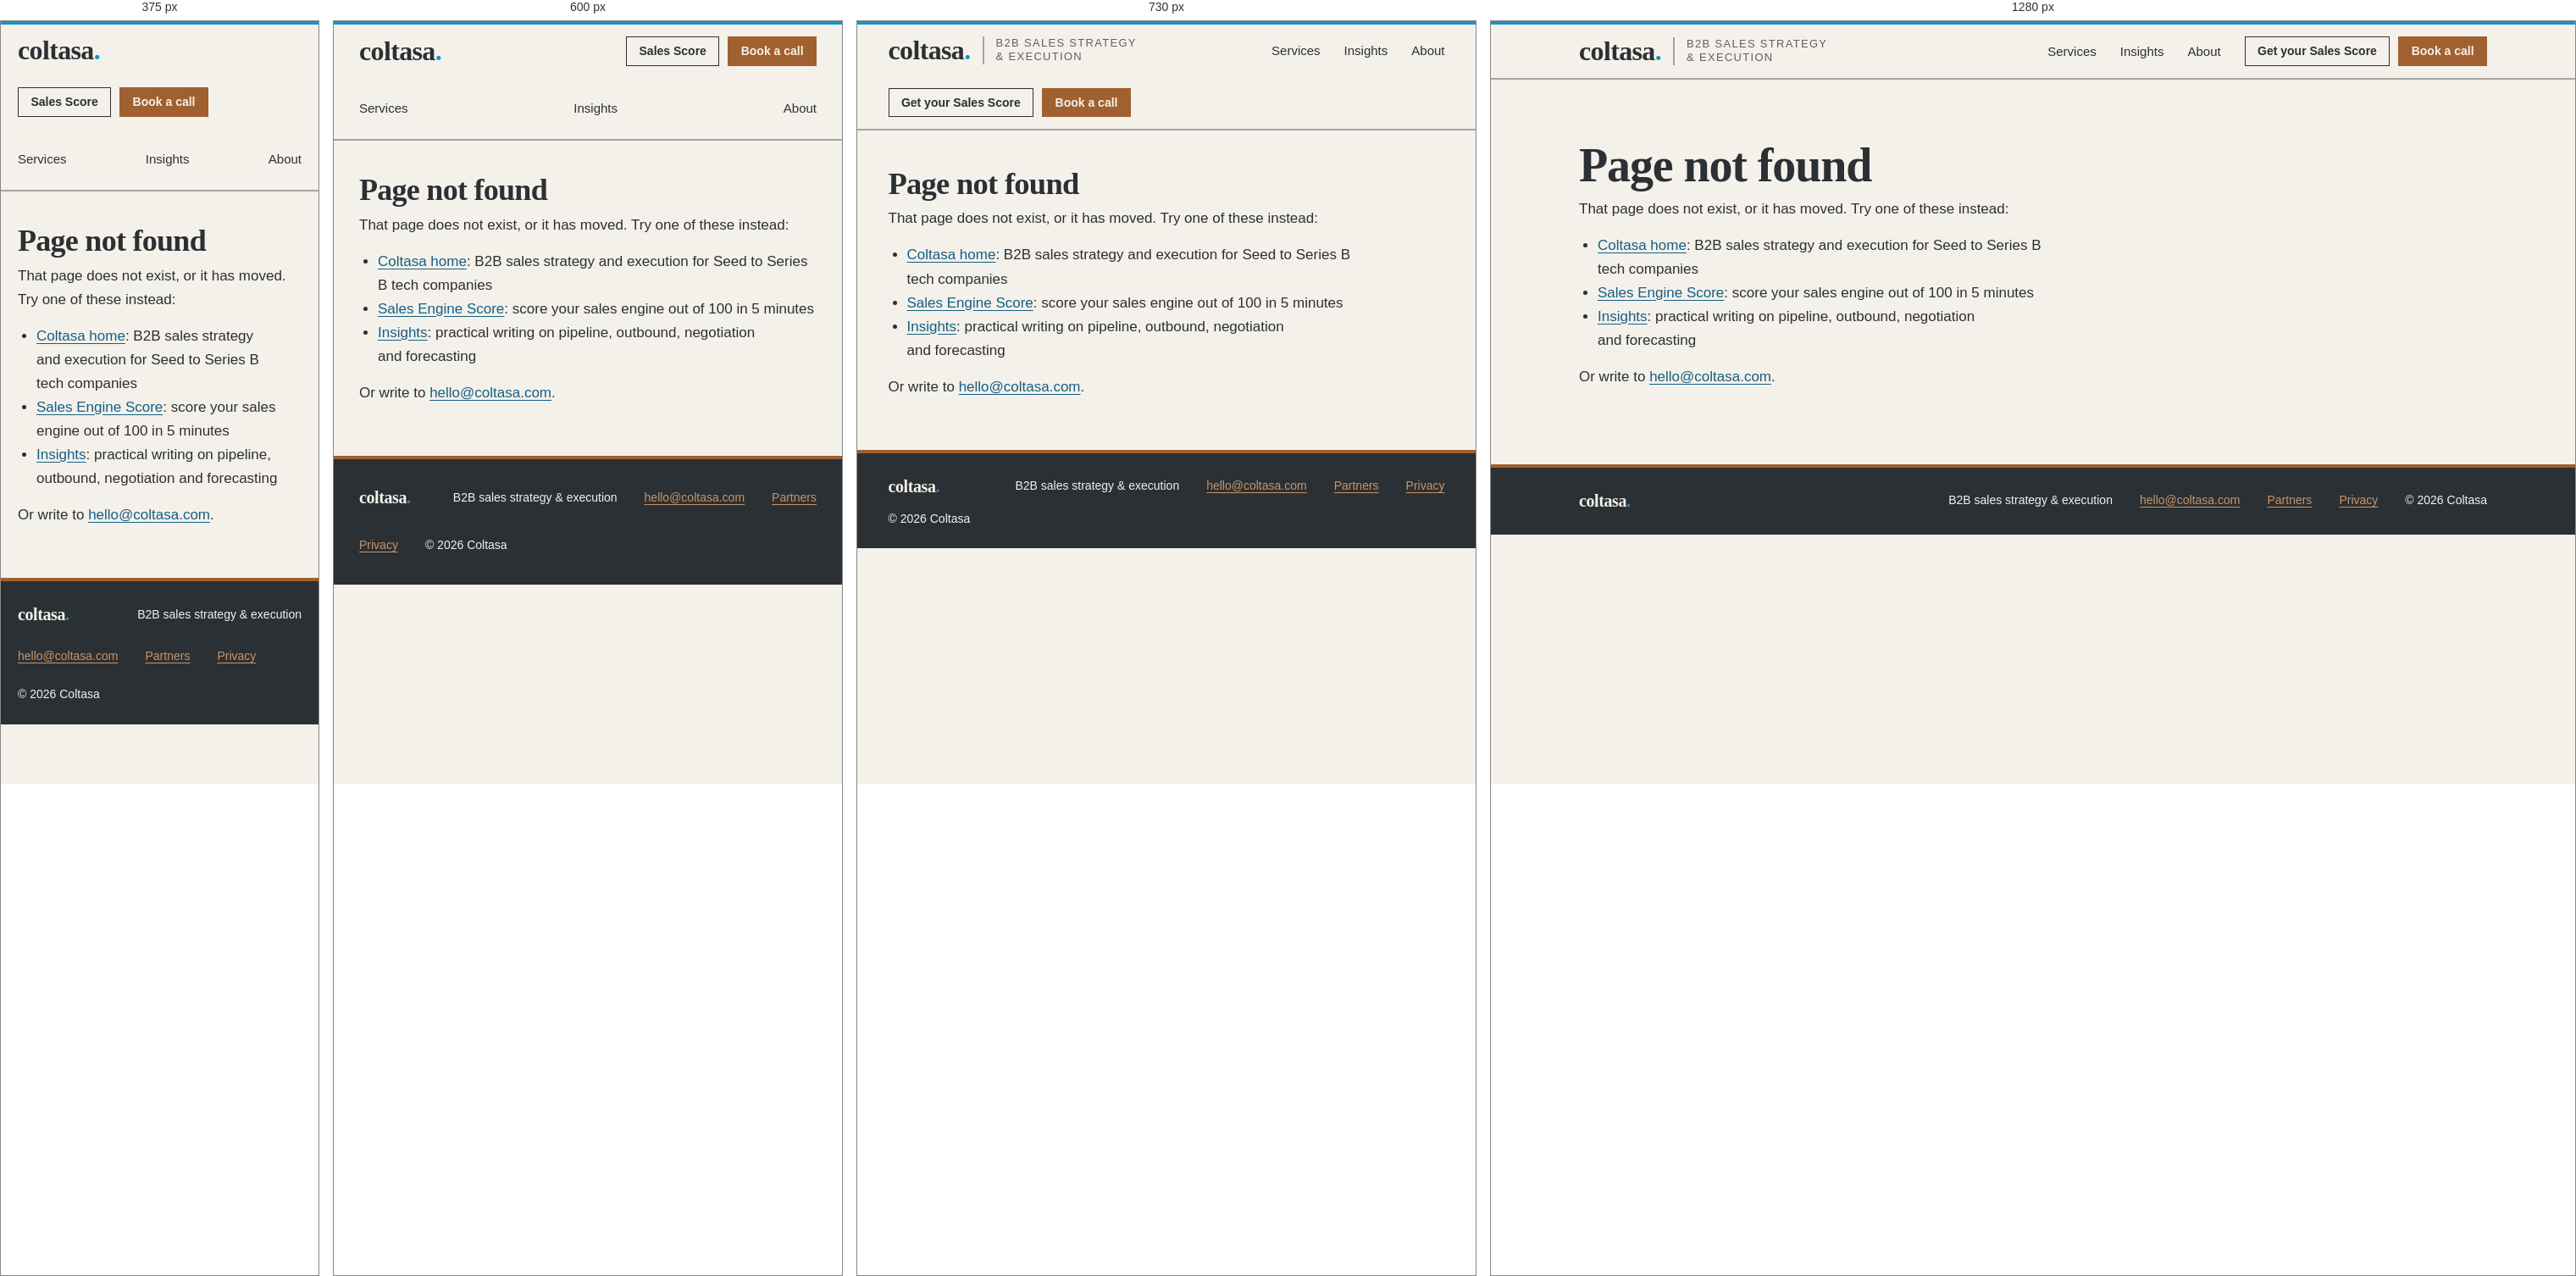
Rendered at 375 px, 600 px, 730 px and 1280 px, left to right.

<!-- file: 404.html -->
<!DOCTYPE html>
<html lang="en">
<head>
<meta charset="utf-8">
<meta name="viewport" content="width=device-width, initial-scale=1">
<title>Page not found | Coltasa</title>
<meta name="robots" content="noindex">
<link rel="icon" href="/favicon.svg" type="image/svg+xml">
<meta name="theme-color" content="#2b3034">
<link rel="stylesheet" href="/_ds/modernist-79edcdcb-3801-47e4-9539-e40b0265d990/styles.css">
<link rel="preconnect" href="https://fonts.googleapis.com"><link rel="preconnect" href="https://fonts.gstatic.com" crossorigin="anonymous">
<link rel="stylesheet" href="https://fonts.googleapis.com/css2?family=Newsreader:opsz,wght@6..72,500;6..72,600;6..72,700&family=Hanken+Grotesk:wght@400;500;600;700&display=swap">
<style>
:root{
  --color-bg:#f4f1ea; --color-surface:#e7e2d6; --color-text:#2b3034; --color-ink-2:#353b40;
  --color-accent:#a0602f; --color-accent-2:#1e8fc4;
  --color-divider:color-mix(in srgb,#2b3034 40%,transparent);
  --color-accent-100:#f8eee5; --color-accent-200:#efdcc9; --color-accent-300:#e0be9f; --color-accent-400:#c99468;
  --color-accent-500:#b1733f; --color-accent-600:#8a5127; --color-accent-700:#74431f; --color-accent-800:#573218; --color-accent-900:#3a2211;
  --color-accent-2-100:#e6f4fb; --color-accent-2-200:#c4e5f5; --color-accent-2-300:#9fd3ec; --color-accent-2-500:#1e8fc4; --color-accent-2-600:#1877a5; --color-accent-2-700:#155f85; --color-accent-2-800:#10486a;
  --font-heading:"Newsreader",Georgia,serif;--font-body:"Hanken Grotesk",system-ui,sans-serif;--heading-weight:600;
  --pad:clamp(20px,5vw,72px);
}
html,body{overflow-x:clip}
body{margin:0;background:var(--color-bg);color:var(--color-text);font-family:var(--font-body);text-wrap:pretty}
h1,h2,h3{font-family:var(--font-heading);font-weight:var(--heading-weight)}
a{color:var(--color-accent-2-700)}
a:hover{color:var(--color-accent-2-600)}
button,input,select{font-family:var(--font-body)}
.btn,label,.input{font-family:var(--font-body);font-weight:600}
.btn:hover,.btn:focus-visible{background:var(--color-accent-2-600)!important;border-color:var(--color-accent-2-600)!important;color:#fff!important}
.btn:active{background:var(--color-accent-2-700)!important;border-color:var(--color-accent-2-700)!important}
[hidden]{display:none!important}
.wrap{max-width:1200px;margin:0 auto;padding:0 var(--pad)}

/* header and footer, matching the homepage */
.topbar{height:4px;background:var(--color-accent-2)}
header.site{position:sticky;top:0;z-index:10;background:var(--color-bg);border-bottom:2px solid var(--color-divider)}
header.site .wrap{padding-top:14px;padding-bottom:14px;display:flex;align-items:center;gap:28px;flex-wrap:wrap}
.logo{display:flex;align-items:center;gap:14px;text-decoration:none;color:var(--color-text);margin-right:auto}
.logo-word{font-family:var(--font-heading);font-weight:800;font-size:32px;line-height:1;letter-spacing:-0.02em}
.logo-word span,.foot-word span{color:var(--color-accent-2)}
.logo-rule{width:2px;align-self:stretch;background:var(--color-divider)}
.logo-sub{font-size:13px;line-height:1.25;letter-spacing:.1em;text-transform:uppercase;color:color-mix(in srgb,var(--color-text) 75%,transparent)}
nav.site{display:flex;gap:28px;font-size:15px;flex-wrap:wrap}
nav.site a{color:var(--color-text);text-decoration:none}
nav.site a:hover{color:var(--color-accent-2-700)}
footer.site{background:var(--color-text);color:var(--color-bg);border-top:4px solid var(--color-accent)}
footer.site .wrap{padding-top:24px;padding-bottom:24px;display:flex;flex-wrap:wrap;gap:12px 32px;align-items:center;font-size:14px}
.foot-word{font-family:var(--font-heading);font-weight:800;font-size:20px;letter-spacing:-0.02em;margin-right:auto}
footer.site a{color:var(--color-accent-400)}
footer.site a:hover{color:var(--color-bg)}
@media (max-width:640px){
  header.site{position:static}
  .logo-rule,.logo-sub,.cta-long{display:none}
  nav.site{order:3;width:100%;justify-content:space-between;gap:4px}
  nav.site a,footer.site a{display:inline-flex;align-items:center;min-height:44px}
}

/* page */
.hero{background:var(--color-text);color:var(--color-bg)}
.hero .wrap{padding-top:clamp(40px,6vw,72px);padding-bottom:clamp(40px,6vw,72px)}
.kicker{display:flex;align-items:center;gap:10px;margin:0 0 20px;font-size:13px;font-weight:600;letter-spacing:.08em;text-transform:uppercase;color:var(--color-accent-400)}
.kicker::before{content:"";width:10px;height:10px;background:var(--color-accent-2)}
.hero h1{margin:0;font-size:clamp(40px,6vw,80px);line-height:1;letter-spacing:-0.03em;max-width:16ch}
.hero p.lead{margin:24px 0 0;font-size:18px;line-height:1.6;max-width:52ch;color:color-mix(in srgb,var(--color-bg) 88%,transparent)}
.areas{display:grid;grid-template-columns:repeat(auto-fit,minmax(min(100%,150px),1fr));gap:0 24px;margin-top:36px;max-width:900px}
.areas div{padding:14px 16px 0 0;border-top:2px solid var(--color-accent-2)}
.areas b{display:block;font-family:var(--font-heading);font-size:22px;letter-spacing:-0.01em}
.areas span{font-size:14px;color:color-mix(in srgb,var(--color-bg) 80%,transparent)}
.btn-lg{min-height:52px;padding:14px 22px;font-size:16px;gap:12px}
.hero .note{margin:14px 0 0;font-size:14px;color:color-mix(in srgb,var(--color-bg) 75%,transparent)}

.stage{background:var(--color-surface);border-bottom:2px solid var(--color-divider);scroll-margin-top:72px}
@media (max-width:640px){.stage{scroll-margin-top:0}}
.stage .wrap{padding-top:clamp(36px,5vw,64px);padding-bottom:clamp(40px,6vw,72px)}
.qgrid{display:grid;grid-template-columns:minmax(0,1fr) minmax(0,1.15fr);gap:clamp(24px,4vw,64px);align-items:start}
@media (max-width:820px){.qgrid{grid-template-columns:1fr}}
.qmeta{margin:0 0 10px;font-size:14px;font-weight:600;letter-spacing:.06em;text-transform:uppercase;color:color-mix(in srgb,var(--color-text) 70%,transparent)}
.qmeta .area{color:var(--color-accent-700)}
.bar{height:6px;background:color-mix(in srgb,var(--color-text) 14%,transparent);margin-bottom:24px}
.bar i{display:block;height:100%;background:var(--color-accent-2);transition:width .25s}
.qtext{margin:0;font-size:clamp(26px,3.2vw,38px);line-height:1.15;letter-spacing:-0.01em}
.back{margin-top:20px;padding:8px 0;border:0;background:none;color:var(--color-accent-2-700);font-size:15px;font-weight:600;cursor:pointer}
.opts{display:grid;gap:10px}
.opt{display:flex;align-items:center;justify-content:space-between;gap:14px;width:100%;min-height:60px;padding:16px 20px;border:2px solid var(--color-accent);background:var(--color-accent);color:#fff;font-size:17px;font-weight:500;line-height:1.35;text-align:left;cursor:pointer;transition:background .15s,border-color .15s}
.opt svg{flex:none}
@media (hover:hover){.opt:hover{background:var(--color-accent-2-600);border-color:var(--color-accent-2-600)}}
.opt:active{background:var(--color-accent-2-600);border-color:var(--color-accent-2-600)}
.opt:focus-visible{outline:3px solid var(--color-accent-2);outline-offset:2px}

/* result */
.score-big{display:flex;align-items:baseline;gap:10px;margin:0}
.score-big b{font-family:var(--font-heading);font-size:clamp(72px,10vw,120px);line-height:.9;letter-spacing:-0.04em;color:var(--color-text)}
.score-big span{font-size:20px;font-weight:600;color:color-mix(in srgb,var(--color-text) 65%,transparent)}
.band{margin:18px 0 0;font-family:var(--font-heading);font-size:clamp(26px,3vw,34px);line-height:1.1}
.band-desc{margin:8px 0 0;font-size:17px;line-height:1.55;max-width:44ch}
.weak{margin:24px 0 0;padding:16px 18px;background:var(--color-bg);border-left:4px solid var(--color-accent)}
.weak p{margin:0;font-size:16px;line-height:1.5}
.weak .lbl{font-size:13px;font-weight:600;letter-spacing:.08em;text-transform:uppercase;color:var(--color-accent-700);margin-bottom:4px}
.gate{background:var(--color-bg);border:2px solid var(--color-text);padding:clamp(20px,3vw,32px)}
.gate h2{margin:0;font-size:clamp(26px,3vw,32px);line-height:1.1}
.gate .sub{margin:10px 0 20px;font-size:16px;line-height:1.55}
.fields{display:grid;grid-template-columns:1fr 1fr;gap:14px}
@media (max-width:560px){.fields{grid-template-columns:1fr}}
.f label{display:block;font-size:14px;margin-bottom:6px}
.f input[type=text],.f input[type=email]{box-sizing:border-box;width:100%;min-height:48px;padding:10px 12px;font-size:16px;color:var(--color-text);background:#fff;border:2px solid var(--color-divider);border-radius:0}
.f input:focus-visible{border-color:var(--color-accent-2);outline:none}
.check{display:flex;gap:12px;align-items:flex-start;margin-top:16px;font-size:15px;line-height:1.45;font-weight:500;cursor:pointer}
.check input{width:20px;height:20px;margin:1px 0 0;flex:none;accent-color:var(--color-accent)}
.hp{position:absolute;left:-9999px;width:1px;height:1px;overflow:hidden}
.err{margin:14px 0 0;color:#9e3526;font-size:15px;font-weight:600}
.submit{margin-top:20px;width:100%;justify-content:space-between}
.fine{margin:12px 0 0;font-size:13px;line-height:1.5;color:color-mix(in srgb,var(--color-text) 70%,transparent)}

.full h2{margin:0 0 6px;font-size:clamp(30px,3.6vw,44px);line-height:1.05;letter-spacing:-0.02em}
.full .sent{margin:0 0 28px;font-size:17px}
.rows{display:grid;gap:14px;margin-bottom:32px}
.row{display:grid;grid-template-columns:110px 1fr 48px;gap:14px;align-items:center}
.row .nm{font-weight:600}
.row .tr{height:14px;background:color-mix(in srgb,var(--color-text) 14%,transparent)}
.row .fl{display:block;height:100%;background:var(--color-accent-2)}
.row.low .fl{background:var(--color-accent)}
.row .v{font-weight:700;text-align:right;font-variant-numeric:tabular-nums}
.recs{display:grid;gap:16px}
.rec{background:var(--color-bg);padding:18px 20px;border-top:3px solid var(--color-accent)}
.rec h3{margin:0 0 6px;font-size:22px}
.rec p{margin:0 0 8px;font-size:16px;line-height:1.55}
.rec a{font-weight:600}
.cta{margin-top:32px;padding:clamp(20px,3vw,28px);background:var(--color-text);color:var(--color-bg)}
.cta h3{margin:0 0 8px;font-size:clamp(24px,2.6vw,30px)}
.cta p{margin:0 0 18px;font-size:16px;line-height:1.55;color:color-mix(in srgb,var(--color-bg) 85%,transparent)}
.restart{margin-top:18px;padding:8px 0;border:0;background:none;color:var(--color-accent-2-700);font-size:15px;font-weight:600;cursor:pointer}
.legal .wrap{padding-top:clamp(40px,6vw,72px);padding-bottom:clamp(48px,6vw,80px)}
.legal article{max-width:68ch}
.legal h1{margin:0 0 8px;font-size:clamp(36px,5vw,56px);line-height:1.05;letter-spacing:-0.02em}
.legal h2{margin:36px 0 10px;font-size:26px}
.legal p,.legal li{font-size:17px;line-height:1.65}
.legal ul{padding-left:22px}
.legal .upd{color:color-mix(in srgb,var(--color-text) 70%,transparent);font-size:15px}
</style>
</head>
<body>
<div class="topbar"></div>
<header class="site">
  <div class="wrap">
    <a class="logo" href="/" aria-label="Coltasa home">
      <span class="logo-word">coltasa<span>.</span></span>
      <span class="logo-rule"></span>
      <span class="logo-sub">B2B sales strategy<br>&amp; execution</span>
    </a>
    <nav class="site">
      <a href="/#services">Services</a>
      <a href="/insights">Insights</a>
      <a href="/about">About</a>
    </nav>
    <div style="display:flex;gap:10px;align-items:center;flex-wrap:wrap">
      <a class="btn btn-secondary" href="/sales-engine-score" style="border-color:var(--color-text);color:var(--color-text)"><span><span class="cta-long">Get your </span>Sales Score</span></a>
      <a class="btn btn-primary" href="https://calendly.com/coltasahq/30min" target="_blank" rel="noopener">Book a call</a>
    </div>
  </div>
</header>

<main class="legal"><div class="wrap"><article>
<h1>Page not found</h1>
<p>That page does not exist, or it has moved. Try one of these instead:</p>
<ul>
<li><a href="/">Coltasa home</a>: B2B sales strategy and execution for Seed to Series B tech companies</li>
<li><a href="/sales-engine-score">Sales Engine Score</a>: score your sales engine out of 100 in 5 minutes</li>
<li><a href="/insights">Insights</a>: practical writing on pipeline, outbound, negotiation and forecasting</li>
</ul>
<p>Or write to <a href="mailto:hello@coltasa.com">hello@coltasa.com</a>.</p>
</article></div></main>

<footer class="site">
  <div class="wrap">
    <span class="foot-word">coltasa<span>.</span></span>
    <span>B2B sales strategy &amp; execution</span>
    <a href="mailto:hello@coltasa.com">hello@coltasa.com</a>
    <a href="/partners">Partners</a>
    <a href="/privacy">Privacy</a>
    <span>© 2026 Coltasa</span>
  </div>
</footer>

</body>
</html>